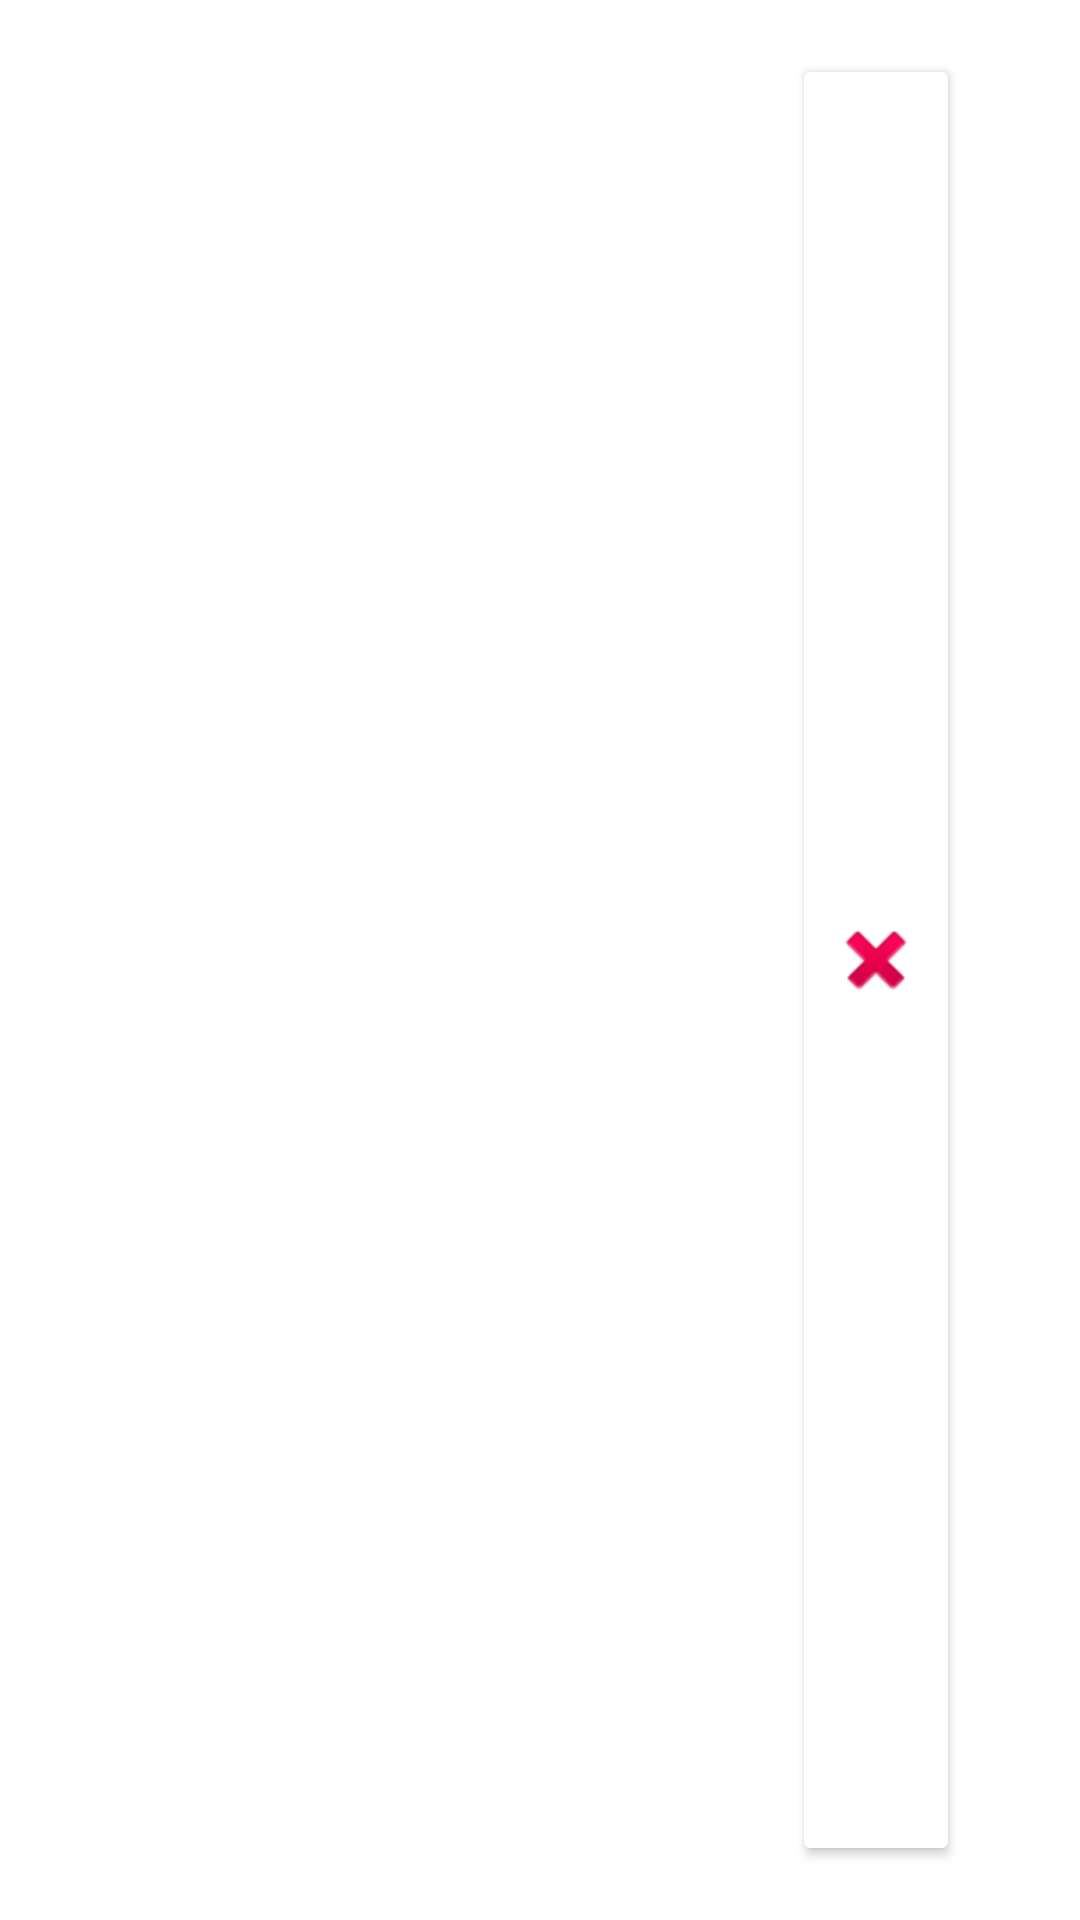

Android layout source for this screen:
<!-- AndroidManifest.xml: application theme Theme.MyApplication -->
<!-- res/layout/product_row_item.xml -->
<?xml version="1.0" encoding="utf-8"?>
<LinearLayout xmlns:android="http://schemas.android.com/apk/res/android"
    android:layout_width="match_parent"
    android:layout_height="wrap_content"
    android:orientation="horizontal"
    android:weightSum="5"
    android:paddingTop="18dp"
    android:paddingBottom="18dp"
    android:paddingLeft="40dp"
    android:paddingRight="40dp" >

    <TextView
        android:id="@+id/product_name"
        android:layout_width="0dp"
        android:layout_height="match_parent"
        android:gravity="center"
        android:layout_weight="2"
        android:textSize="20dp" />

    <TextView
        android:id="@+id/product_category"
        android:layout_width="0dp"
        android:layout_height="match_parent"
        android:gravity="center"
        android:layout_weight="2"
        android:textSize="20dp" />

    <Button
        android:id="@+id/delete_product"
        android:layout_width="0dp"
        android:layout_height="match_parent"
        android:layout_weight="1"
        android:backgroundTint="@color/white"
        android:gravity="center"
        android:drawableLeft="@android:drawable/ic_delete" />

</LinearLayout>
<!-- resources referenced by this layout -->
<resources>
  <color name="white">#FFFFFFFF</color>
  <style name="Theme.MyApplication" parent="Base.Theme.MyApplication">
          <item name="colorPrimary">@color/blue</item>
          <item name="colorPrimaryDark">@color/dark_blue</item>
          <item name="android:windowBackground">@color/white</item>
      </style>
  <style name="Base.Theme.MyApplication" parent="Theme.Material3.DayNight.NoActionBar">
          
          
      </style>
  <color name="blue">#2D92EF</color>
  <color name="dark_blue">#007BEC</color>
</resources>
